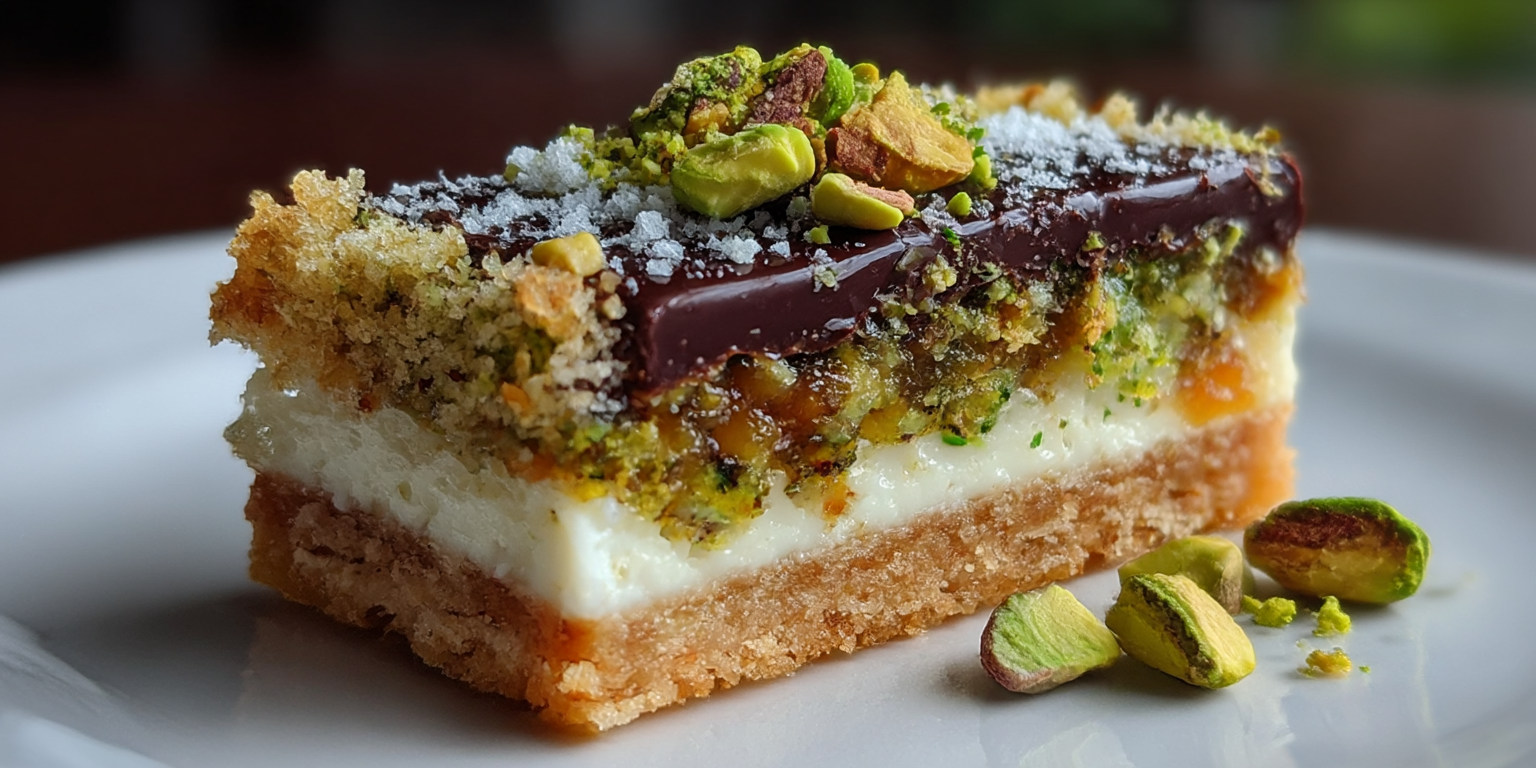
Generation parameters embedded in this image by Midjourney (PNG 'Description' text chunk):
Close up amateur photo from reddit. taken with an iPhone 15 Pro. JUICY mouthwatering delicious Dubai Chocolate Bar, the recipeâs ingredients: milk chocolate, pistachio cream, toasted kataifi, brown butter, tahini will be detailed. Enjoy a taste of the tropics with this vibrant and mouthwatering recipe. --ar 2:1 --stylize 300 --v 7 --draft Job ID: 9311a458-32b9-4f1e-9594-b33ccd669f47